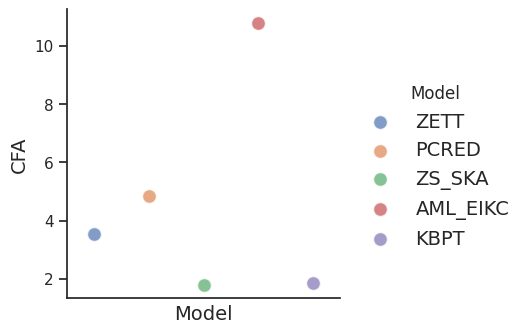

Recreate this plot in Python.
import matplotlib.pyplot as plt
import seaborn as sns
import pandas as pd

# 示例数据
data = {
    'Dataset': ['Example'] * 5,
    'Model': ['ZETT', 'PCRED', 'ZS_SKA','AML_EIKC','KBPT'],
    'CFA': [3.53, 4.85, 1.78, 10.79, 1.87]
}

# 创建DataFrame
df = pd.DataFrame(data)

# 设置绘图风格
sns.set(style="ticks")

# 创建FacetGrid
g = sns.FacetGrid(df, hue='Model',  margin_titles=True, height=4, aspect=1)

# 绘制散点图
g.map(sns.stripplot, 'Model', 'CFA', dodge=True, jitter=True, alpha=0.7, size=10, edgecolor='w',linewidth=1)

# 添加图例
g.add_legend(fontsize=14)

# 调整布局
plt.subplots_adjust(top=0.9)

g.set_axis_labels('Model', 'CFA', fontsize=14)
plt.xticks([])
plt.show()